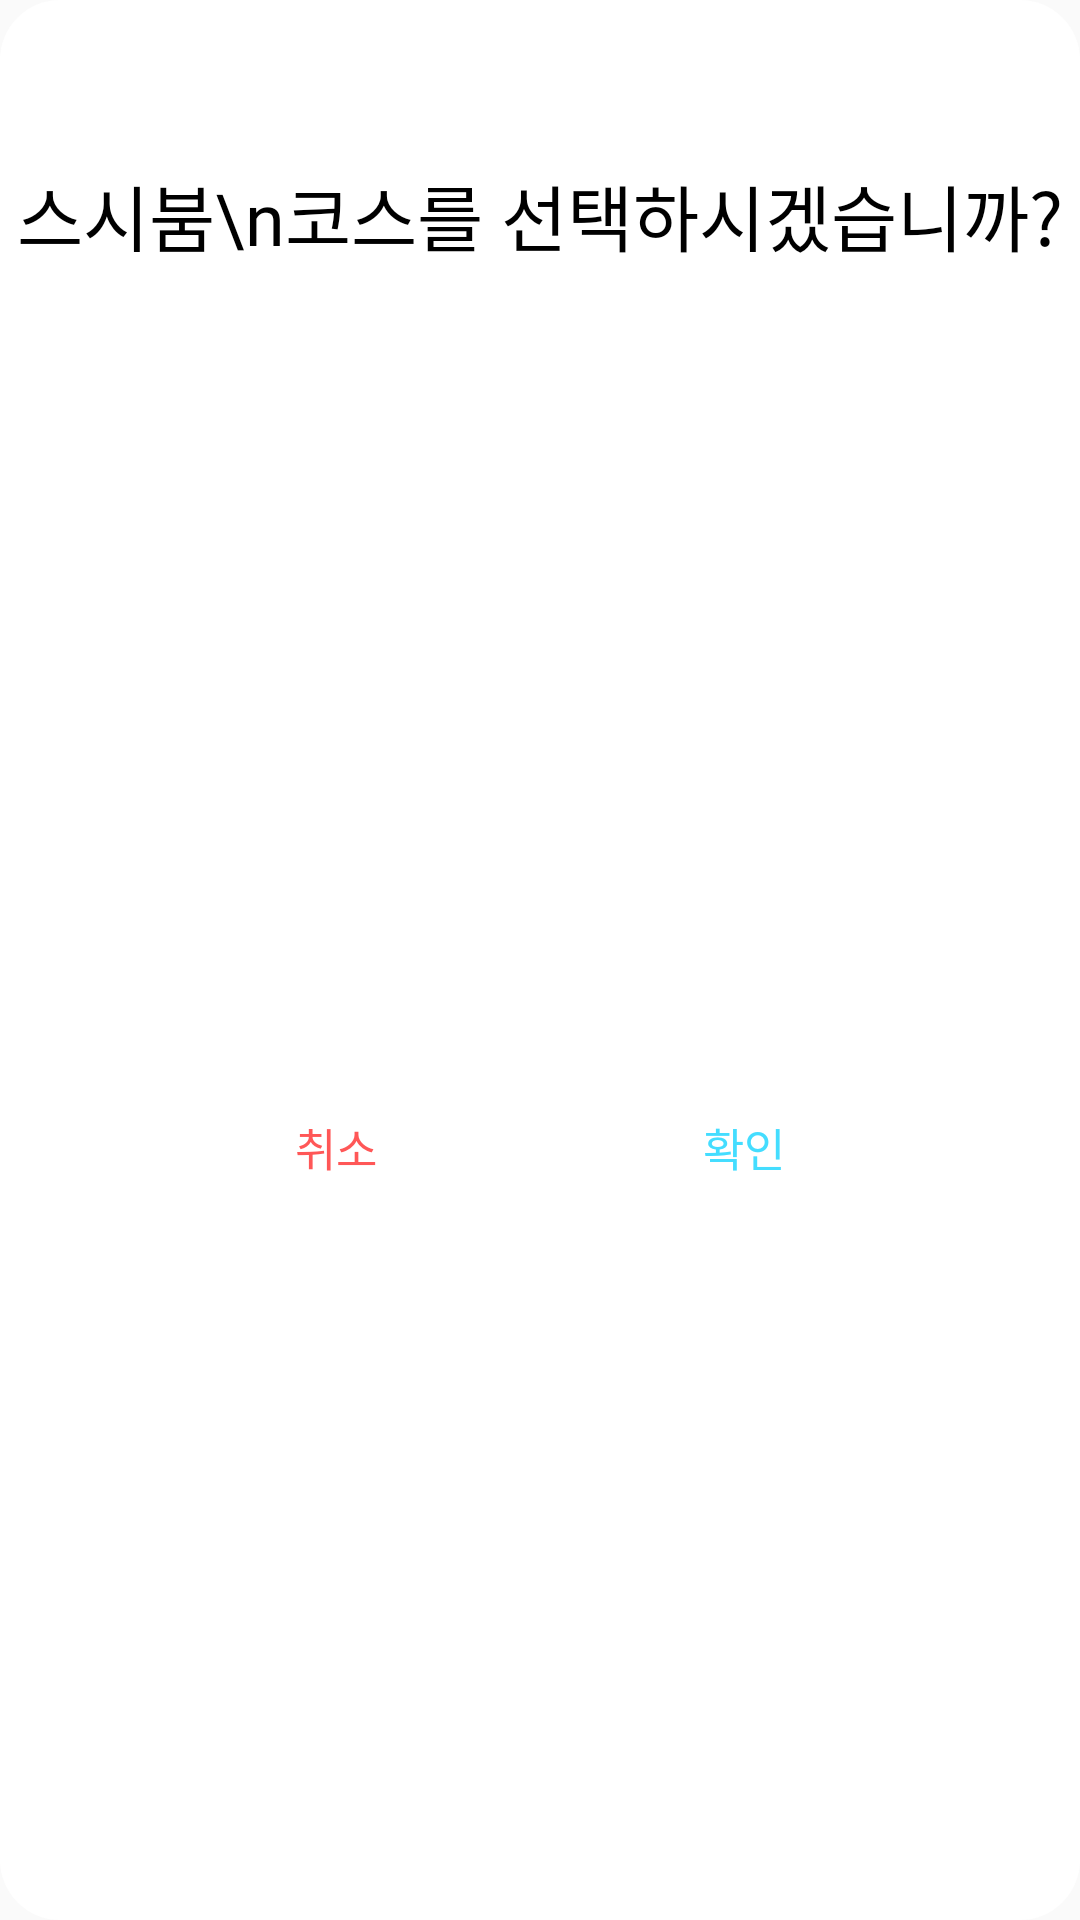

Produce the Android XML layout that renders to this screen, including the resource entries it uses.
<!-- AndroidManifest.xml: application theme Theme.FreeMates_Android -->
<!-- res/layout/dialog_select_place.xml -->
<?xml version="1.0" encoding="utf-8"?>
<androidx.constraintlayout.widget.ConstraintLayout xmlns:android="http://schemas.android.com/apk/res/android"
    android:layout_width="330dp"
    android:layout_height="wrap_content"
    android:background="@drawable/roundedbox_20"
    xmlns:app="http://schemas.android.com/apk/res-auto">

    <TextView
        android:id="@+id/tvPlaceTitle_DialogSelectPlace"
        android:layout_width="wrap_content"
        android:layout_height="wrap_content"
        android:layout_marginTop="40dp"
        android:text="스시붐\n코스를 선택하시겠습니까?"
        android:gravity="center"
        android:textSize="24sp"
        android:textColor="@color/black"
        android:fontFamily="@font/paperlogy_6semibold"
        android:minLines="2"
        app:layout_constraintTop_toTopOf="parent"
        app:layout_constraintEnd_toEndOf="parent"
        app:layout_constraintStart_toStartOf="parent" />

    <TextView
        android:id="@+id/tvPlaceUnselect_DialogSelectPlace"
        android:layout_width="wrap_content"
        android:layout_height="wrap_content"
        android:paddingVertical="5dp"
        android:paddingHorizontal="10dp"
        android:layout_marginTop="37dp"
        android:layout_marginBottom="16dp"
        android:text="취소"
        android:textSize="15sp"
        android:textColor="@color/red"
        android:fontFamily="@font/suit_medium"
        app:layout_constraintTop_toBottomOf="@+id/tvPlaceTitle_DialogSelectPlace"
        app:layout_constraintEnd_toStartOf="@+id/tvPlaceSelect_DialogSelectPlace"
        app:layout_constraintBottom_toBottomOf="parent"
        app:layout_constraintStart_toStartOf="parent"/>

    <TextView
        android:id="@+id/tvPlaceSelect_DialogSelectPlace"
        android:layout_width="wrap_content"
        android:layout_height="wrap_content"
        android:paddingVertical="5dp"
        android:paddingHorizontal="10dp"
        android:layout_marginTop="37dp"
        android:layout_marginBottom="16dp"
        android:text="확인"
        android:textSize="15sp"
        android:textColor="@color/primary400"
        android:fontFamily="@font/suit_medium"
        app:layout_constraintTop_toBottomOf="@+id/tvPlaceTitle_DialogSelectPlace"
        app:layout_constraintEnd_toEndOf="parent"
        app:layout_constraintBottom_toBottomOf="parent"
        app:layout_constraintStart_toEndOf="@+id/tvPlaceUnselect_DialogSelectPlace"/>

</androidx.constraintlayout.widget.ConstraintLayout>
<!-- resources referenced by this layout -->
<resources>
  <color name="black">#FF000000</color>
  <color name="primary400">#44DDFF</color>
  <color name="red">#FF5757</color>
  <!-- drawable roundedbox_20 (drawable) -->
  <?xml version="1.0" encoding="utf-8"?>
  <shape xmlns:android="http://schemas.android.com/apk/res/android"
      android:shape="rectangle">
  
      <corners
          android:radius="20dp"/>
  
      <solid android:color="@color/white" />
  
  </shape>
  <style name="Theme.FreeMates_Android" parent="Base.Theme.FreeMates_Android" />
  <color name="white">#FFFFFFFF</color>
  <style name="Base.Theme.FreeMates_Android" parent="Theme.AppCompat.DayNight.NoActionBar">
          
          <item name="android:windowIsTranslucent">true</item>
          
      </style>
</resources>
